Labelled photos from "processed", an image-classification folder in mokshkhatal/solar-panel-fault-classification. The possible labels are: crack, diode, hotspot, normal, shadowing, soiling.

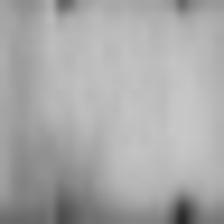
Label: shadowing

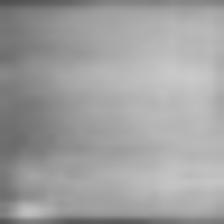
Label: soiling

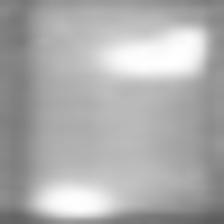
Label: crack

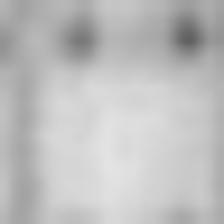
Label: normal

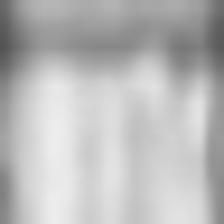
Label: hotspot

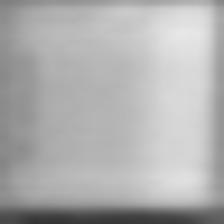
Label: diode
